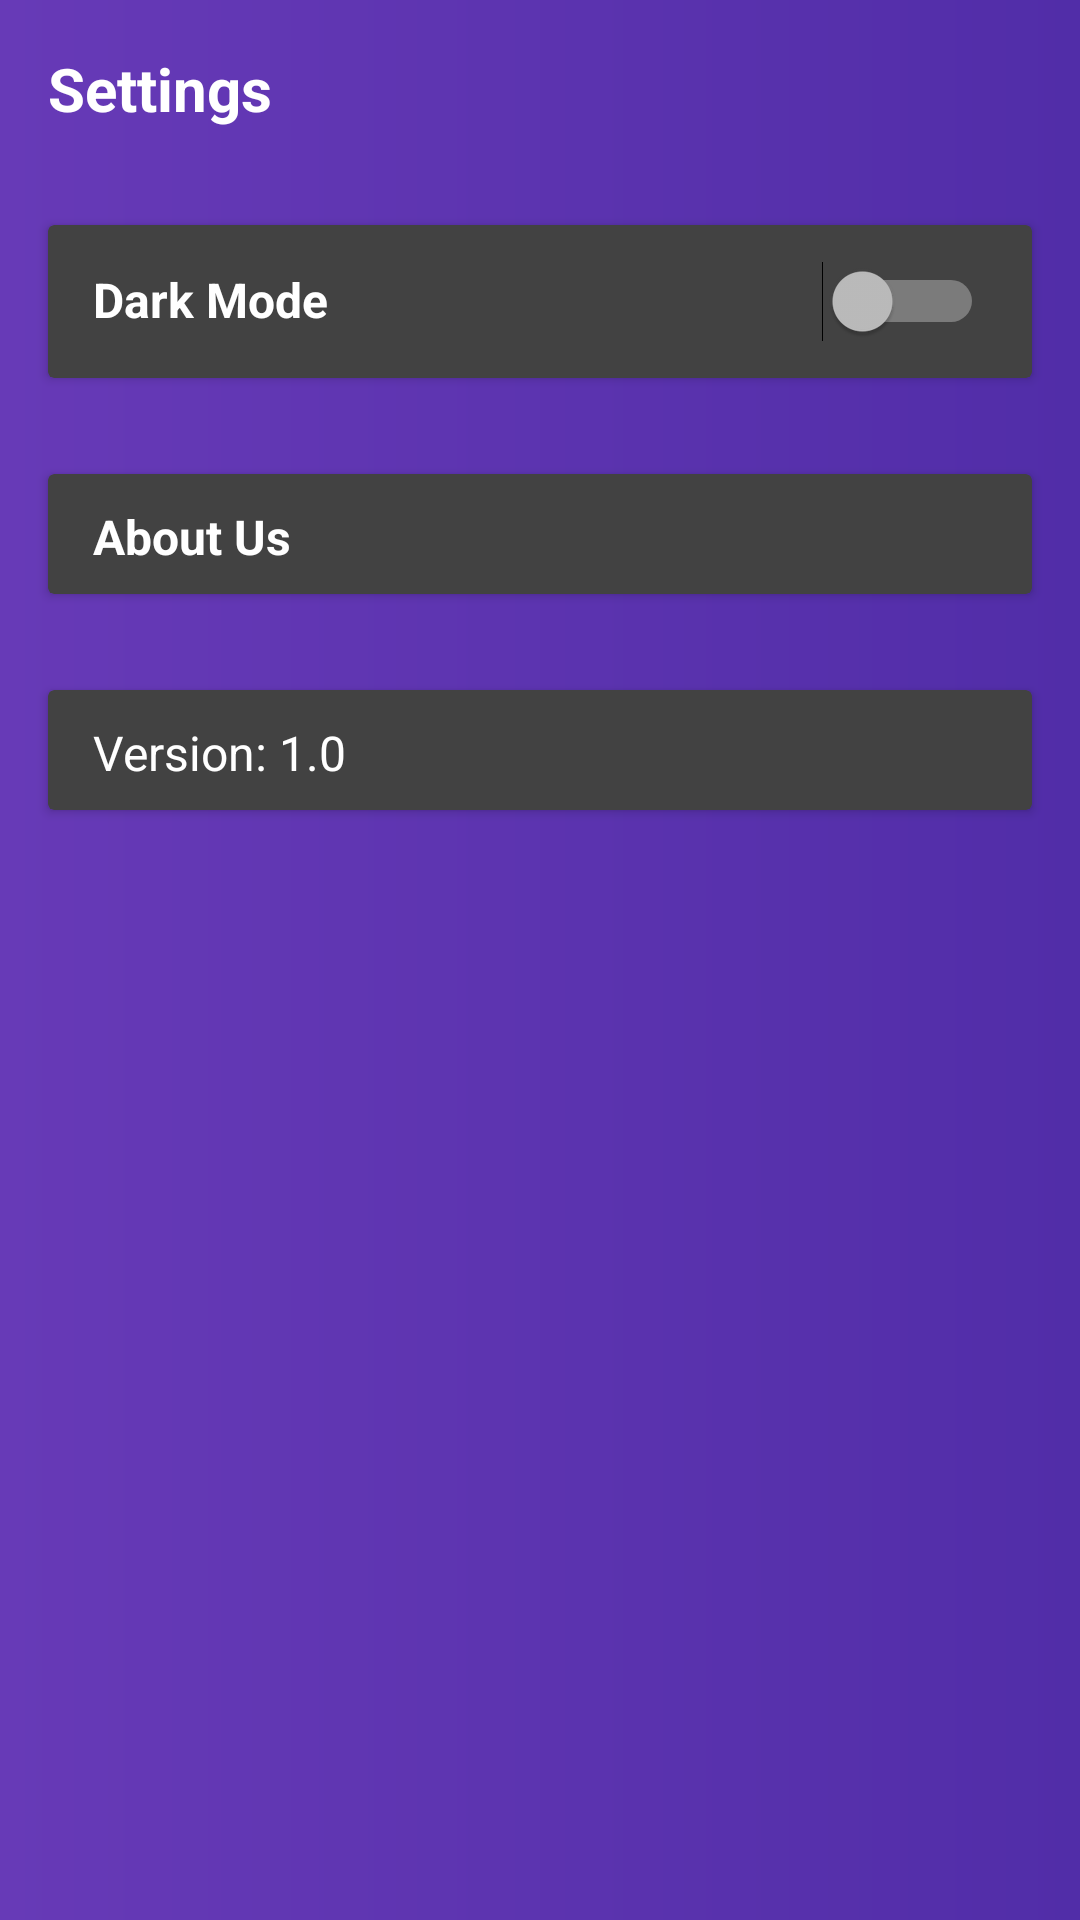

This screen was rendered from an Android layout file. Write that file and the resources it references.
<!-- AndroidManifest.xml: application theme Theme.Design.NoActionBar -->
<!-- res/layout/activity_settings.xml -->
<?xml version="1.0" encoding="utf-8"?>
<LinearLayout xmlns:android="http://schemas.android.com/apk/res/android"
    android:layout_width="match_parent"
    android:layout_height="match_parent"
    android:background="@drawable/cardcolor"
    android:orientation="vertical">

    
    <TextView
        android:id="@+id/settings_title"
        android:layout_width="match_parent"
        android:layout_height="wrap_content"
        android:text="Settings"
        android:textColor="@color/white"
        android:textSize="20sp"
        android:textStyle="bold"
        android:padding="16dp"/>

    
    <androidx.cardview.widget.CardView
        android:id="@+id/card_dark_mode"
        android:layout_width="match_parent"
        android:layout_height="wrap_content"
        android:layout_margin="16dp"
        android:padding="50dp"
        android:clickable="true"
        android:focusable="true"
        android:elevation="4dp">

        <LinearLayout
            android:layout_width="match_parent"
            android:layout_height="wrap_content"
            android:orientation="horizontal">

            <TextView
                android:layout_width="0dp"
                android:layout_height="wrap_content"
                android:layout_weight="1"
                android:layout_marginStart="15dp"
                android:textStyle="bold"
                android:textColor="@color/white"
                android:text="Dark Mode"
                android:textSize="16sp"/>

            <Switch
                android:id="@+id/switch_dark_mode"
                android:layout_width="wrap_content"
                android:padding="16dp"
                android:layout_height="wrap_content"/>
        </LinearLayout>
    </androidx.cardview.widget.CardView>

    
    <androidx.cardview.widget.CardView
        android:layout_width="match_parent"
        android:layout_height="40dp"
        android:layout_margin="16dp"
        android:padding="50dp"
        android:elevation="4dp">

        <TextView
            android:id="@+id/text_about_us"
            android:layout_width="match_parent"
            android:layout_height="wrap_content"
            android:layout_marginTop="10dp"
            android:layout_marginStart="15dp"
            android:text="About Us"
            android:textColor="@color/white"
            android:textSize="16sp"
            android:textStyle="bold"/>
    </androidx.cardview.widget.CardView>

    
    <androidx.cardview.widget.CardView
        android:layout_width="match_parent"
        android:layout_height="40dp"
        android:layout_margin="16dp"
        android:padding="16dp"
        android:elevation="4dp">

        <TextView
            android:id="@+id/text_version"
            android:layout_width="match_parent"
            android:layout_height="wrap_content"
            android:text="Version: 1.0"
            android:textColor="@color/white"
            android:layout_marginTop="10dp"
            android:layout_marginStart="15dp"
            android:textSize="16sp"/>
    </androidx.cardview.widget.CardView>


</LinearLayout>
<!-- resources referenced by this layout -->
<resources>
  <!-- drawable cardcolor (drawable) -->
  <?xml version="1.0" encoding="utf-8"?>
  <shape xmlns:android="http://schemas.android.com/apk/res/android">
      <gradient
          android:startColor="#673AB7"
          android:endColor="#512DA8" />
  </shape>
  <!-- not gathered from this repository: default colours our renderer supplied (Android Studio template values) -->
  <color name="white">#FFFFFFFF</color>
</resources>
